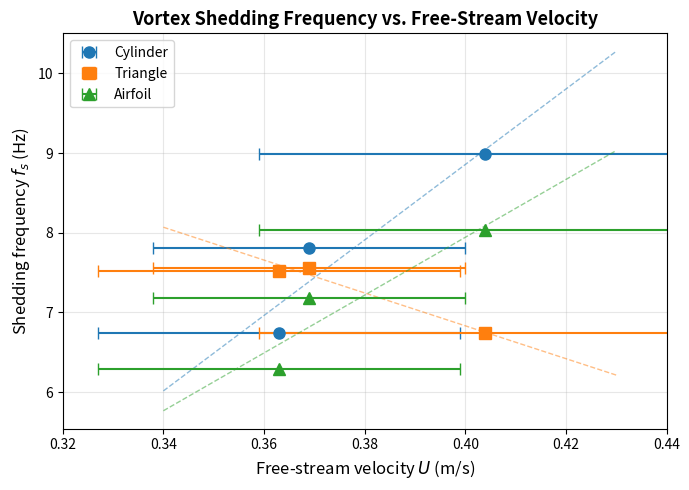
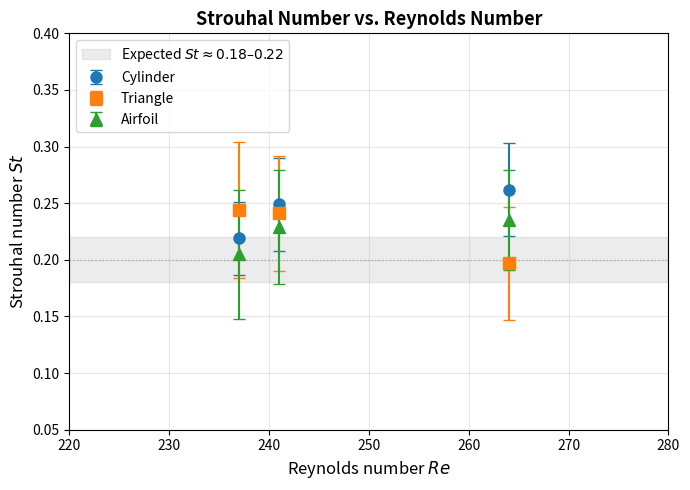

The matplotlib source for these figures, in order:
"""
Generate fs vs U and St vs Re scaling plots from the Strouhal table data.
"""

import numpy as np
import matplotlib.pyplot as plt

# ── Data from Table (ROI 3, laser/optimized config) ──────────────────────────
# Cylinder
cyl_U     = np.array([0.363, 0.369, 0.404])
cyl_dU    = np.array([0.036, 0.031, 0.045])
cyl_fs    = np.array([6.745, 7.808, 8.984])
cyl_Re    = np.array([237, 241, 264])
cyl_St    = np.array([0.219, 0.249, 0.262])
cyl_dSt   = np.array([0.032, 0.041, 0.041])

# Triangle
tri_U     = np.array([0.363, 0.369, 0.404])
tri_dU    = np.array([0.036, 0.031, 0.045])
tri_fs    = np.array([7.519, 7.559, 6.736])
tri_Re    = np.array([237, 241, 264])
tri_St    = np.array([0.244, 0.241, 0.197])
tri_dSt   = np.array([0.060, 0.051, 0.050])

# Airfoil
air_U     = np.array([0.363, 0.369, 0.404])
air_dU    = np.array([0.036, 0.031, 0.045])
air_fs    = np.array([6.293, 7.177, 8.035])
air_Re    = np.array([237, 241, 264])
air_St    = np.array([0.205, 0.229, 0.235])
air_dSt   = np.array([0.057, 0.050, 0.044])

# ── Plot styling ─────────────────────────────────────────────────────────────
markers = {'Cylinder': 'o', 'Triangle': 's', 'Airfoil': '^'}
colors  = {'Cylinder': '#1f77b4', 'Triangle': '#ff7f0e', 'Airfoil': '#2ca02c'}

# ── Figure 1: fs vs U ───────────────────────────────────────────────────────
fig1, ax1 = plt.subplots(figsize=(7, 5))

for name, U, dU, fs, mk, cl in [
    ('Cylinder', cyl_U, cyl_dU, cyl_fs, markers['Cylinder'], colors['Cylinder']),
    ('Triangle', tri_U, tri_dU, tri_fs, markers['Triangle'], colors['Triangle']),
    ('Airfoil',  air_U, air_dU, air_fs, markers['Airfoil'],  colors['Airfoil']),
]:
    ax1.errorbar(U, fs, xerr=dU, fmt=mk, color=cl, markersize=8,
                 capsize=4, linewidth=1.5, label=name)
    # Linear fit for trend line
    coeffs = np.polyfit(U, fs, 1)
    U_fit = np.linspace(0.34, 0.43, 50)
    ax1.plot(U_fit, np.polyval(coeffs, U_fit), '--', color=cl, alpha=0.5,
             linewidth=1)

ax1.set_xlabel(r'Free-stream velocity $U$ (m/s)', fontsize=12)
ax1.set_ylabel(r'Shedding frequency $f_s$ (Hz)', fontsize=12)
ax1.set_title(r'Vortex Shedding Frequency vs. Free-Stream Velocity', fontsize=13,
              fontweight='bold')
ax1.legend(fontsize=10)
ax1.grid(True, alpha=0.3)
ax1.set_xlim([0.32, 0.44])
fig1.tight_layout()
fig1.savefig('fs_vs_U.png', dpi=200, bbox_inches='tight')
print('Saved fs_vs_U.png')

# ── Figure 2: St vs Re ──────────────────────────────────────────────────────
fig2, ax2 = plt.subplots(figsize=(7, 5))

for name, Re, St, dSt, mk, cl in [
    ('Cylinder', cyl_Re, cyl_St, cyl_dSt, markers['Cylinder'], colors['Cylinder']),
    ('Triangle', tri_Re, tri_St, tri_dSt, markers['Triangle'], colors['Triangle']),
    ('Airfoil',  air_Re, air_St, air_dSt, markers['Airfoil'],  colors['Airfoil']),
]:
    ax2.errorbar(Re, St, yerr=dSt, fmt=mk, color=cl, markersize=8,
                 capsize=4, linewidth=1.5, label=name)

# Expected St band
ax2.axhspan(0.18, 0.22, color='gray', alpha=0.15, label=r'Expected $St \approx 0.18$–$0.22$')
ax2.axhline(y=0.20, color='gray', linestyle=':', linewidth=1, alpha=0.5)

ax2.set_xlabel(r'Reynolds number $Re$', fontsize=12)
ax2.set_ylabel(r'Strouhal number $St$', fontsize=12)
ax2.set_title(r'Strouhal Number vs. Reynolds Number', fontsize=13, fontweight='bold')
ax2.legend(fontsize=10, loc='upper left')
ax2.grid(True, alpha=0.3)
ax2.set_ylim([0.05, 0.40])
ax2.set_xlim([220, 280])
fig2.tight_layout()
fig2.savefig('St_vs_Re.png', dpi=200, bbox_inches='tight')
print('Saved St_vs_Re.png')

print('Done.')
